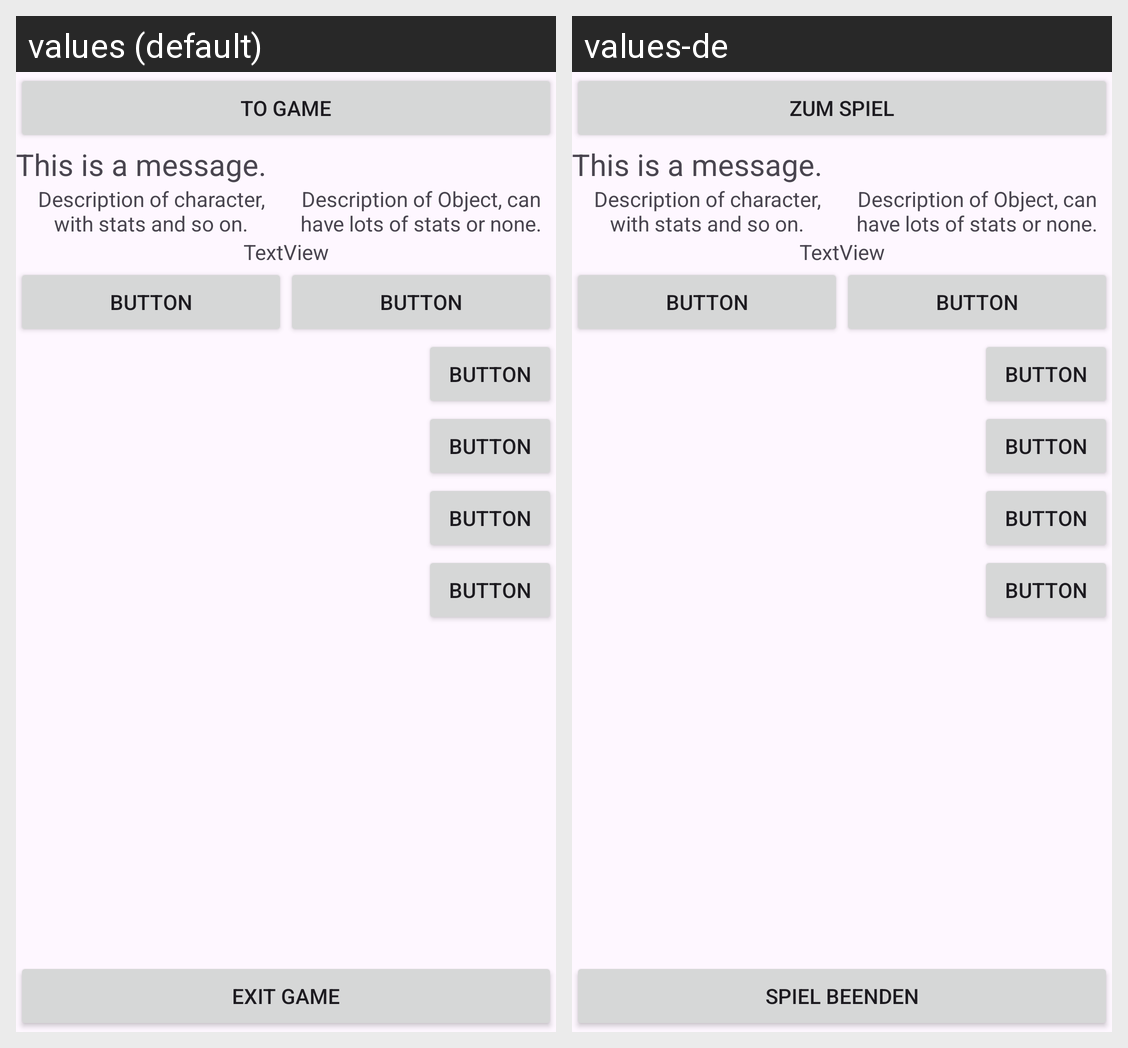

The Android screen above is rendered under two locales of the same app. Produce the string resources it draws, with the default and per-locale values.
Android screen res/layout/layout_popup.xml rendered under 2 locales, left to right: values (default), values-de. Device: Nexus 5 (rendered at 1080×1920; each locale shown at half size, 540×960, under a caption strip naming it); theme Theme.Crawlspace.
Strings drawn on this screen, with the default value and each locale's value (text and hints the layout hard-codes, and strings that could not be matched under every locale, appear in the picture but are not listed):

game_button_toGame
  values: TO GAME
  values-de: ZUM SPIEL

game_button_exit
  values: EXIT GAME
  values-de: SPIEL BEENDEN
